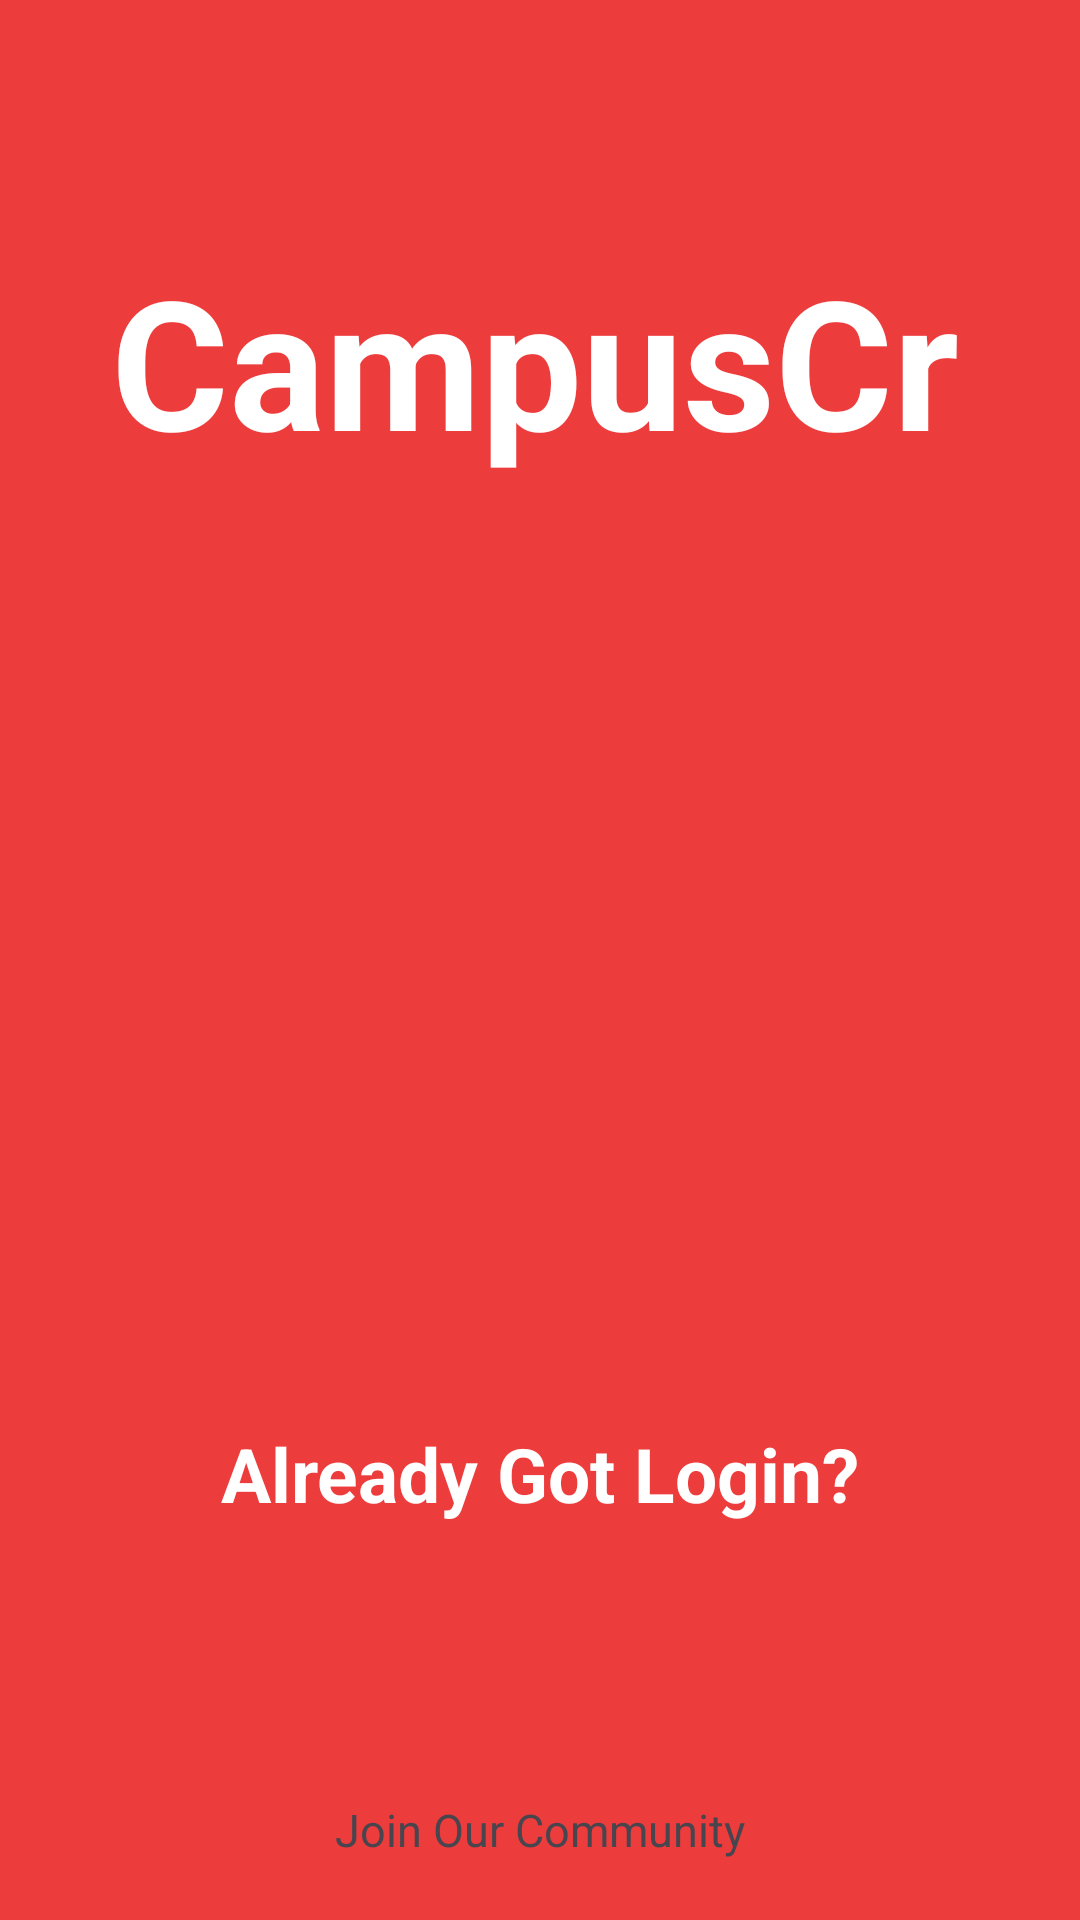

This screen was rendered from an Android layout file. Write that file and the resources it references.
<!-- AndroidManifest.xml: application theme Theme.CampusCrib -->
<!-- res/layout/create_account.xml -->
<?xml version="1.0" encoding="utf-8"?>
<androidx.constraintlayout.widget.ConstraintLayout xmlns:android="http://schemas.android.com/apk/res/android"
    xmlns:app="http://schemas.android.com/apk/res-auto"
    xmlns:tools="http://schemas.android.com/tools"
    android:layout_width="match_parent"
    android:layout_height="match_parent"
    android:background="#ED3C3C"
    tools:context=".MainActivity">

    <TextView
        android:id="@+id/textView"
        android:layout_width="0dp"
        android:layout_height="80dp"
        android:layout_marginStart="37dp"
        android:layout_marginTop="80dp"
        android:layout_marginEnd="37dp"
        android:text="CampusCrib"
        android:textColor="@color/white"
        android:textSize="60sp"
        android:textStyle="bold"
        app:layout_constraintEnd_toEndOf="parent"
        app:layout_constraintHorizontal_bias="0.0"
        app:layout_constraintStart_toStartOf="parent"
        app:layout_constraintTop_toTopOf="parent" />

    <TextView
        android:id="@+id/textView2"
        android:layout_width="134dp"
        android:layout_height="0dp"
        android:layout_marginStart="7dp"
        android:layout_marginTop="45dp"
        android:layout_marginBottom="136dp"
        android:text="Join"
        android:textColor="@color/white"
        android:textSize="45sp"
        android:textStyle="bold"
        app:layout_constraintBottom_toTopOf="@+id/createUsernameEditText"
        app:layout_constraintStart_toStartOf="parent"
        app:layout_constraintTop_toTopOf="parent" />

    <EditText
        android:id="@+id/createUsernameEditText"
        android:layout_width="0dp"
        android:layout_height="0dp"
        android:layout_marginStart="35dp"
        android:layout_marginEnd="35dp"
        android:layout_marginBottom="65dp"
        android:background="#FFFFFF"
        android:hint=" Wisc Email"
        android:inputType="text"
        app:layout_constraintBottom_toTopOf="@+id/createPasswordEditText"
        app:layout_constraintEnd_toEndOf="parent"
        app:layout_constraintStart_toStartOf="parent"
        app:layout_constraintTop_toBottomOf="@+id/textView2" />

    <EditText
        android:id="@+id/createRepasswordEditText"
        android:layout_width="0dp"
        android:layout_height="0dp"
        android:layout_marginStart="34dp"
        android:layout_marginEnd="34dp"
        android:layout_marginBottom="215dp"
        android:background="#FFFFFF"
        android:hint=" Re-enter Password"
        android:inputType="textPassword"
        app:layout_constraintBottom_toTopOf="@+id/textView3"
        app:layout_constraintEnd_toEndOf="parent"
        app:layout_constraintStart_toStartOf="parent"
        app:layout_constraintTop_toBottomOf="@+id/createPasswordEditText" />

    <EditText
        android:id="@+id/createPasswordEditText"
        android:layout_width="0dp"
        android:layout_height="0dp"
        android:layout_marginStart="34dp"
        android:layout_marginEnd="34dp"
        android:layout_marginBottom="61dp"
        android:background="#FFFFFF"
        android:hint=" Password"
        android:inputType="textPassword"
        app:layout_constraintBottom_toTopOf="@+id/createRepasswordEditText"
        app:layout_constraintEnd_toEndOf="parent"
        app:layout_constraintStart_toStartOf="parent"
        app:layout_constraintTop_toBottomOf="@+id/createUsernameEditText" />

    <Button
        android:id="@+id/button"
        android:layout_width="127dp"
        android:layout_height="0dp"
        android:layout_marginTop="609dp"
        android:layout_marginBottom="207dp"
        android:background="@drawable/rounded_button"
        android:onClick="createAccountClick"
        android:text="Create Account"
        android:textColor="@color/black"
        android:textSize="16sp"
        app:backgroundTint="@color/white"
        app:layout_constraintBottom_toTopOf="@+id/textView4"
        app:layout_constraintEnd_toEndOf="parent"
        app:layout_constraintStart_toStartOf="parent"
        app:layout_constraintTop_toTopOf="parent" />

    <TextView
        android:id="@+id/textView3"
        android:layout_width="wrap_content"
        android:layout_height="wrap_content"
        android:layout_marginBottom="132dp"
        android:text="Already Got Login?"
        android:textColor="@color/white"
        android:textSize="25sp"
        android:textStyle="bold"
        app:layout_constraintBottom_toBottomOf="parent"
        app:layout_constraintEnd_toEndOf="parent"
        app:layout_constraintStart_toStartOf="parent"
        app:layout_constraintTop_toBottomOf="@+id/createRepasswordEditText" />

    <TextView
        android:id="@+id/textView4"
        android:layout_width="wrap_content"
        android:layout_height="wrap_content"
        android:layout_marginBottom="20dp"
        android:text="Join Our Community"
        android:textSize="15sp"
        app:layout_constraintBottom_toBottomOf="parent"
        app:layout_constraintEnd_toEndOf="parent"
        app:layout_constraintStart_toStartOf="parent"
        app:layout_constraintTop_toBottomOf="@+id/button" />

</androidx.constraintlayout.widget.ConstraintLayout>
<!-- resources referenced by this layout -->
<resources>
  <style name="Theme.CampusCrib" parent="Base.Theme.CampusCrib" />
  <style name="Base.Theme.CampusCrib" parent="Theme.Material3.DayNight.NoActionBar">
          
          
      </style>
  <!-- not gathered from this repository: default colours our renderer supplied (Android Studio template values) -->
  <color name="black">#FF000000</color>
  <color name="white">#FFFFFFFF</color>
</resources>
